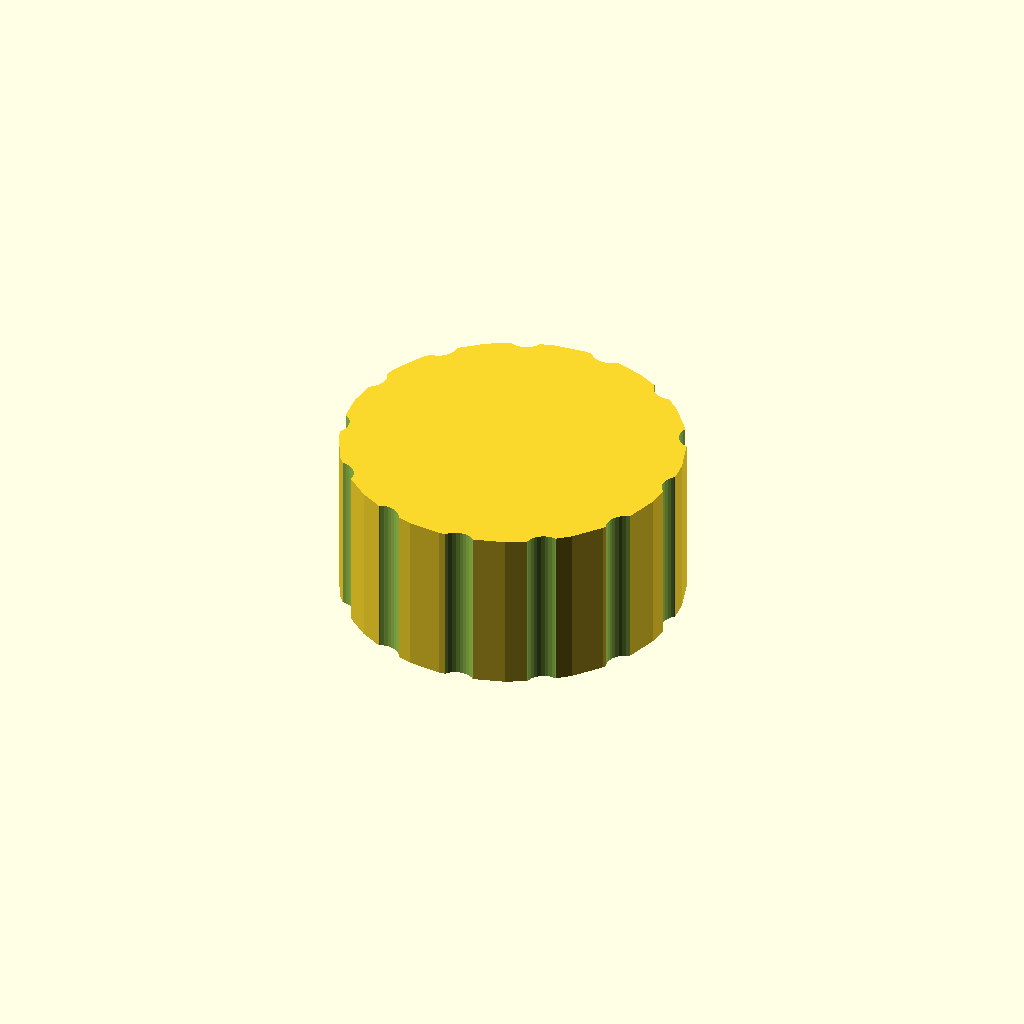
Cell 1: the model at its default parameters.
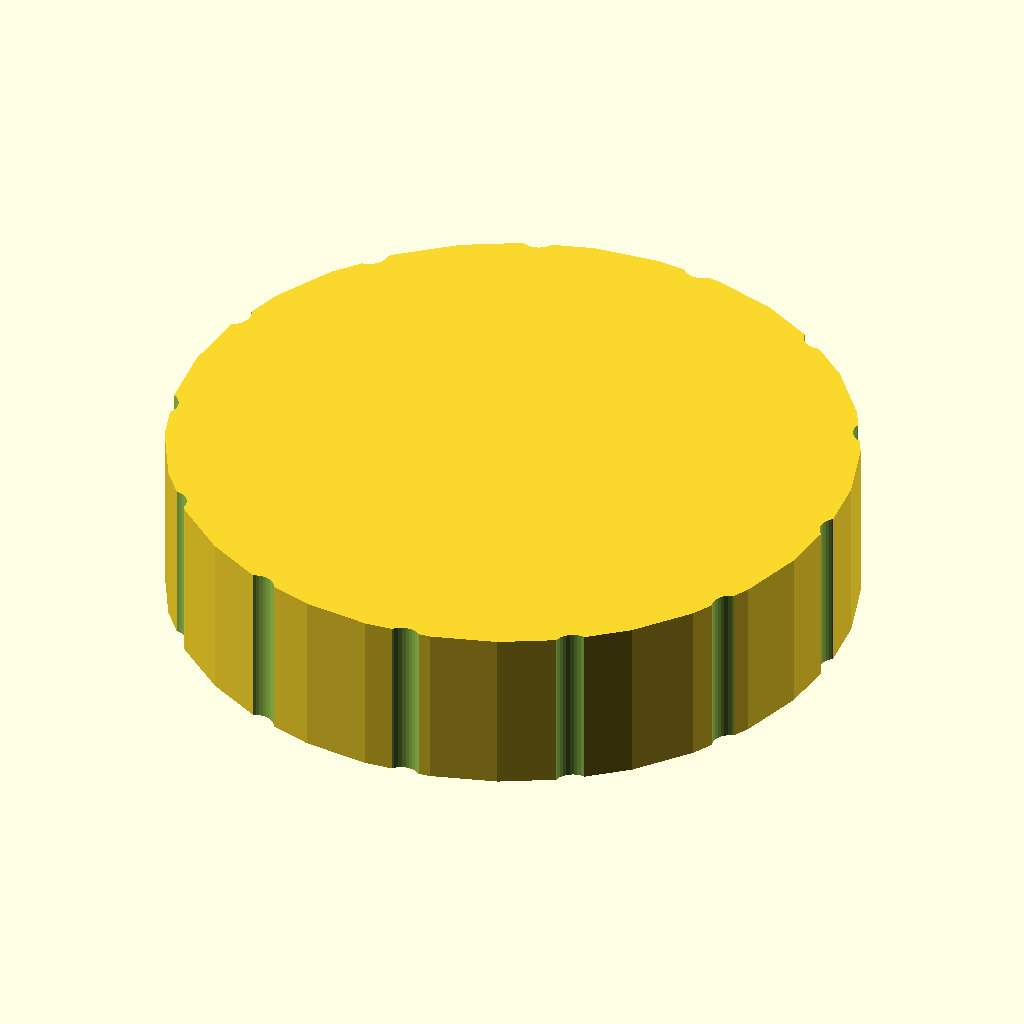
Cell 2 — outer_d set to 90, the other parameters unchanged.
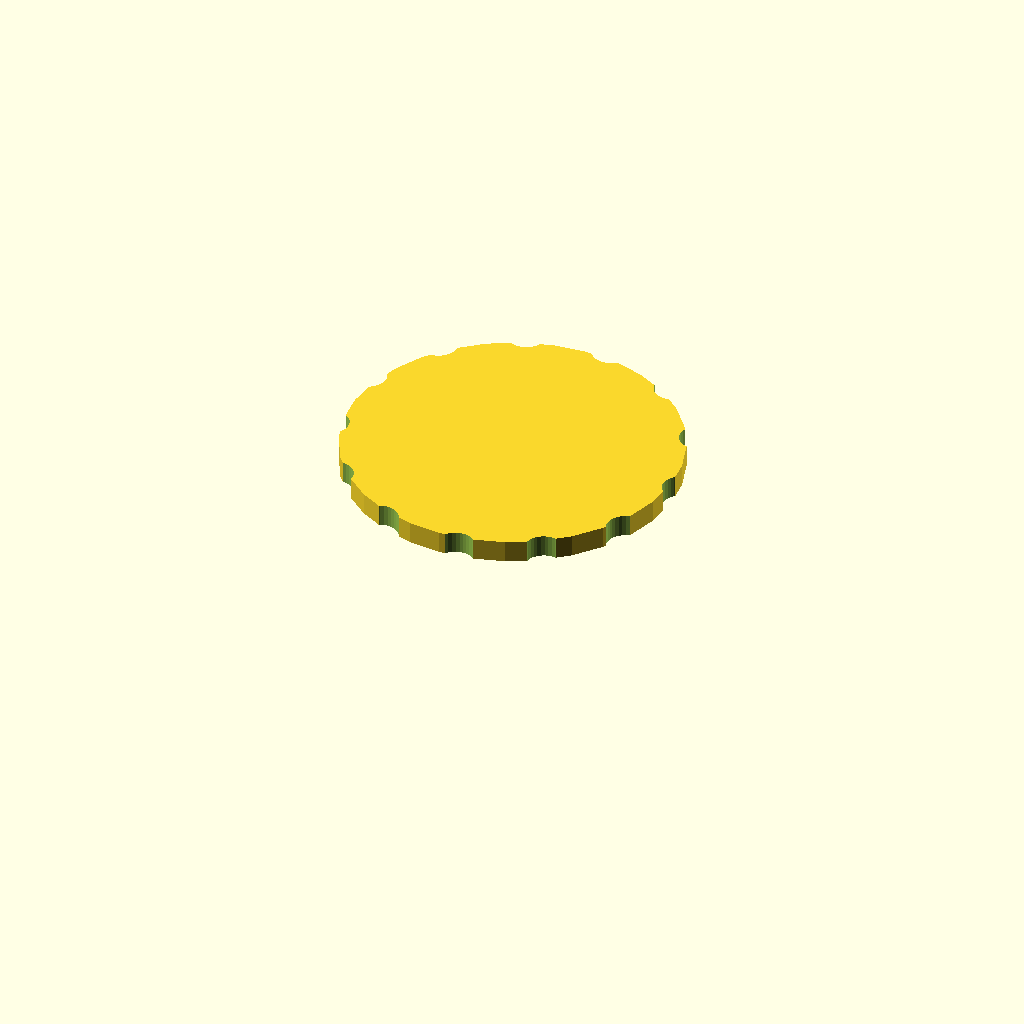
Cell 3 — bore_d set to 76, the other parameters unchanged.
All cells are drawn from one camera (rotation 55°, 0°, 25°, orthographic, colour scheme Cornfield), so only the parameter changes between them.
Source of the model, optional_data/data/gen3/threadcaps/part_0059.scad:
$fn = 32;

// ----------------------------------------------------------------------
// Threaded cap: 45 mm body, 22 mm tall, 38 mm threaded bore
// ----------------------------------------------------------------------

// --- parameters (mm) ---
outer_d = 45;             // cap outside diameter
body_h = 22;              // cap height
top_t = 3;                // closed top thickness
bore_d = 38;              // bore core diameter
pitch = 2.5;              // thread pitch
thread_d = 1.5;           // thread depth
thread_z = 3;             // thread start above the rim
thread_h = 13;            // threaded height
flutes = 13;              // number of knurl flutes
flute_d = 5;              // flute cutter diameter
flute_depth = 1;          // flute depth into the rim

difference() {
  union() {
    cylinder(h = 22, d = outer_d);
  }
  /* threaded bore, closed at the top */
  translate([0, 0, -2.5]) cylinder(h = 21.5, d = bore_d);
  translate([0, 0, 3]) rotate_extrude() polygon([[18, 0], [18, 13], [18.5, 13], [20.5, 11.75], [18.5, 10.5], [20.5, 9.25], [18.5, 8], [20.5, 6.75], [18.5, 5.5], [20.5, 4.25], [18.5, 0], [18, 0]]);
  /* knurl flutes around the rim */
  for (i = [0 : flutes - 1]) {
    a = i * 360 / flutes;
    translate([(outer_d / 2 + flute_d / 2 - flute_depth) * cos(a), (outer_d / 2 + flute_d / 2 - flute_depth) * sin(a), -2.5]) cylinder(h = body_h + 5, d = flute_d);
  }
}
Customizer parameters (derived from the source; name, type, default, range or options):
outer_d: number, default 45
body_h: number, default 22
top_t: number, default 3
bore_d: number, default 38
pitch: number, default 2.5
thread_d: number, default 1.5
thread_z: number, default 3
thread_h: number, default 13
flutes: number, default 13
flute_d: number, default 5
flute_depth: number, default 1
